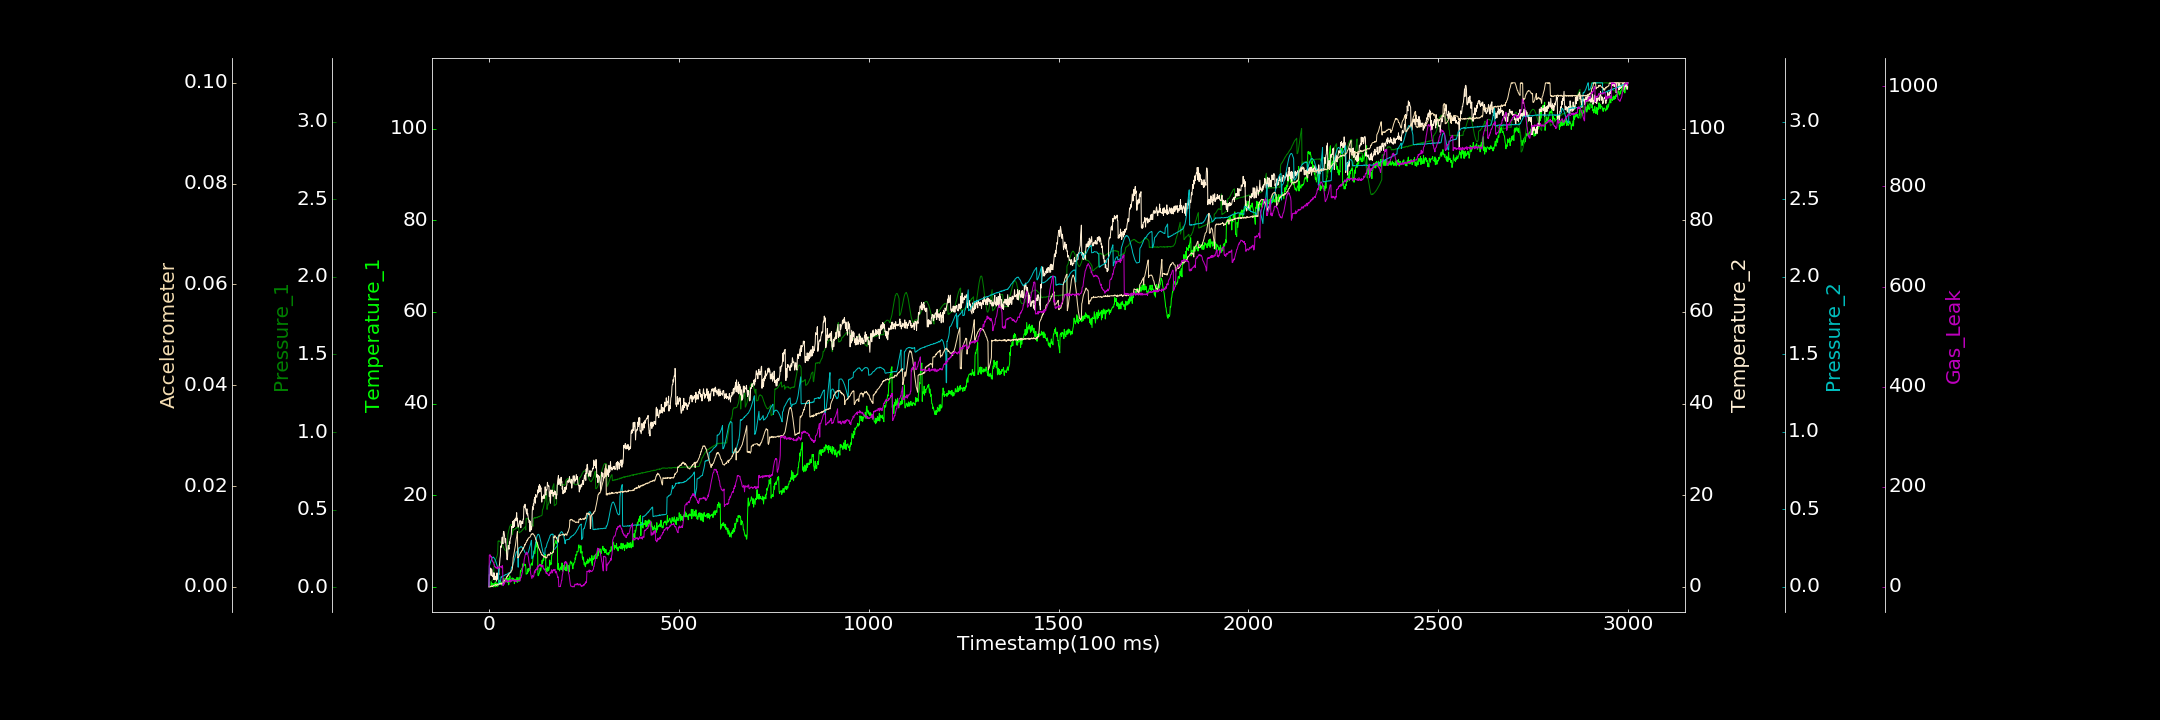

The table this chart was drawn from, first rows:
0.000000000, 0.157094082, 0.002691997, 0.000000000, 0.000000000, 0.000020299, 0.117412187
1, 0.3278, 0.02994, 2.656, 0.1355, 0.000000000, 63.34
2, 0.004695, 0.03174, 2.411, 0.1408, 0.000000000, 63.93
3, 0.04608, 0.03386, 3.215, 0.1522, 0.00005112, 62.56
4, 0.000000000, 0.03591, 4.087, 0.1566, 0.00009618, 63.61
5, 0.01031, 0.03662, 4.018, 0.1657, 0.000000000, 59.14
6, 0.9642, 0.03639, 2.487, 0.1706, 0.0001299, 60.45
7, 0.2964, 0.03931, 3.867, 0.1765, 0.0001525, 59.43
8, 0.4373, 0.04202, 3.531, 0.1851, 0.0002008, 53.79
9, 0.7478, 0.04462, 2.268, 0.1877, 0.00004217, 51.22
10, 0.6825, 0.04747, 2.283, 0.1903, 0.0001145, 51.32
11, 0.5821, 0.04941, 2.496, 0.1905, 0.0002396, 49
12, 0.000000000, 0.05009, 1.633, 0.1916, 0.0002682, 48.51
13, 0.000000000, 0.1341, 3.094, 0.188, 0.0002454, 44.89
14, 0.7561, 0.1583, 2.815, 0.1843, 0.0002981, 44.84
15, 0.189, 0.1597, 1.725, 0.1796, 0.000316, 40.14
16, 0.8191, 0.1661, 1.501, 0.1771, 0.0003685, 40.92
17, 1.086, 0.1723, 1.993, 0.1693, 0.0004567, 38.75
18, 0.000000000, 0.179, 2.239, 0.1644, 0.0004378, 37.67
19, 0.8239, 0.1856, 2.371, 0.1555, 0.0002602, 38.84
20, 0.5264, 0.1914, 1.243, 0.147, 0.0002963, 37.06
21, 0.7988, 0.1979, 3.021, 0.14, 0.000428, 37.72
22, 0.7646, 0.2069, 1.665, 0.1325, 0.0004838, 40.04
23, 0.1147, 0.219, 1.662, 0.1256, 0.0003819, 36.16
24, 0.6205, 0.2964, 2.664, 0.1186, 0.0003848, 38.86
25, 0.5824, 0.2988, 3.259, 0.1117, 0.0003774, 38.24
26, 1.257, 0.2962, 2.657, 0.01596, 0.0005009, 38.22
27, 1.456, 0.2981, 4.508, 0.01779, 0.0005898, 38.94
28, 0.8356, 0.2967, 4.99, 0.01581, 0.0006518, 39.49
29, 0.9181, 0.294, 6.124, 0.02835, 0.0005993, 38.79
30, 1.143, 0.2926, 6.746, 0.0363, 0.0005313, 40.79
31, 0.9453, 0.2875, 8.915, 0.04341, 0.0006317, 40.24
32, 0.6119, 0.2858, 8.605, 0.06458, 0.000584, 40.43
33, 1.022, 0.2804, 8.991, 0.06232, 0.0007199, 38.87
34, 0.337, 0.2778, 10.23, 0.06485, 0.0005387, 37.69
35, 0.756, 0.2714, 10.85, 0.06791, 0.0005314, 42.36
36, 1.16, 0.2686, 9.704, 0.06677, 0.0006147, 39.37
37, 1.038, 0.2651, 9.387, 0.07063, 0.0008289, 2.26
38, 1.063, 0.2573, 11.71, 0.07018, 0.0007933, 4.535
39, 1.938, 0.2523, 12.09, 0.07047, 0.001063, 6.882
40, 1.377, 0.2475, 11.79, 0.07092, 0.001336, 5.048
41, 0.7962, 0.2432, 11.18, 0.07436, 0.001182, 7.767
42, 1.45, 0.2392, 10.15, 0.07422, 0.001243, 9.649
43, 1.327, 0.2383, 9.614, 0.0789, 0.001324, 9.595
44, 1.734, 0.2372, 10.5, 0.07765, 0.00152, 14.24
45, 1.641, 0.2338, 9.038, 0.07974, 0.001667, 11.52
46, 1.53, 0.215, 8.257, 0.08005, 0.001797, 10.61
47, 2.202, 0.2154, 6.171, 0.0806, 0.00196, 13.04
48, 0.9726, 0.2206, 5.893, 0.08227, 0.002127, 10.13
49, 1.828, 0.2966, 6.467, 0.08279, 0.002065, 9.041
50, 1.533, 0.3414, 8.228, 0.08386, 0.002315, 11.33
51, 1.907, 0.351, 9.018, 0.08889, 0.002385, 10.53
52, 0.4194, 0.3635, 8.451, 0.08663, 0.00233, 11.1
53, 1.12, 0.3734, 8.199, 0.08857, 0.002572, 10.76
54, 1.489, 0.384, 9.79, 0.08857, 0.002738, 12.27
55, 2.404, 0.3933, 9.427, 0.08886, 0.002751, 10.5
56, 1.383, 0.3951, 10.37, 0.09472, 0.002816, 14.53
57, 1.367, 0.4025, 10.72, 0.08994, 0.002874, 9.309
58, 1.382, 0.4029, 10.97, 0.1047, 0.002935, 10.75
59, 1.221, 0.4036, 11.69, 0.1196, 0.003192, 12.35
60, 1.253, 0.4021, 13.18, 0.1276, 0.00325, 12.11
... 2,939 more rows
